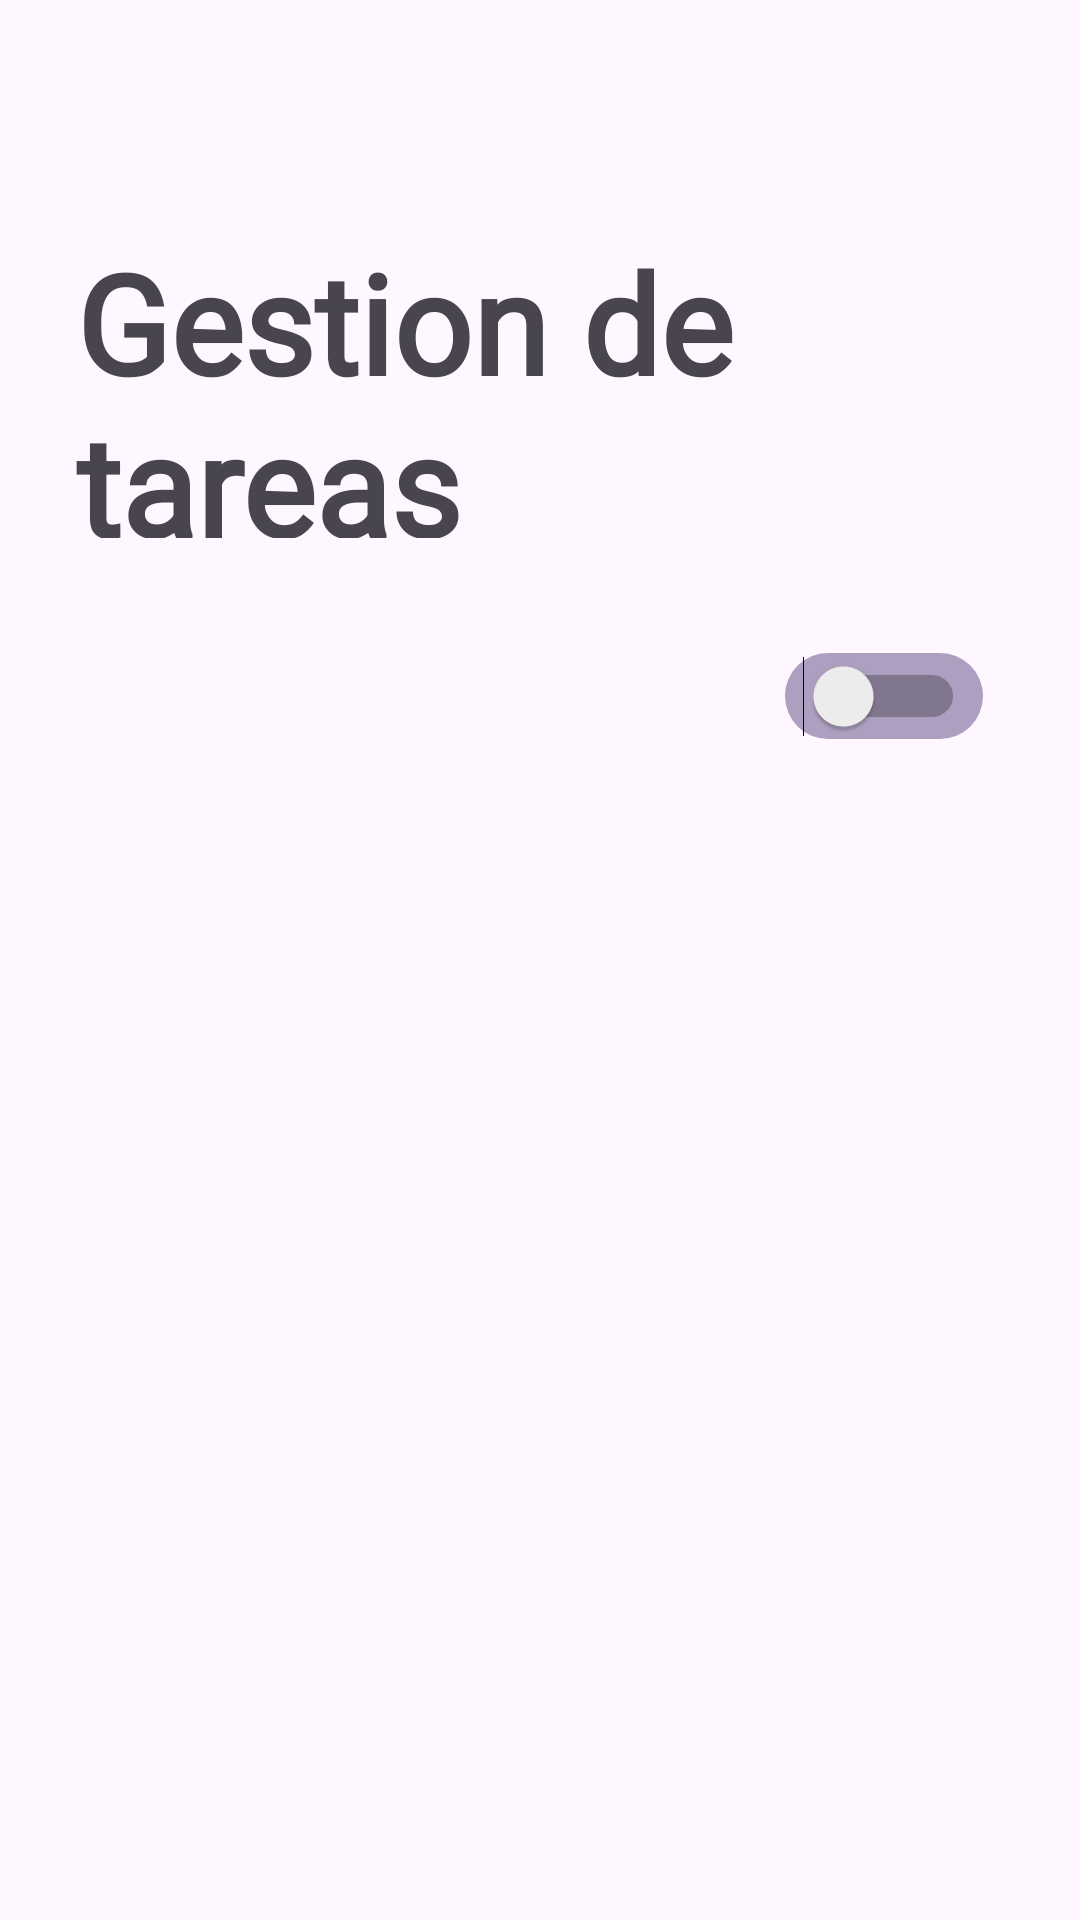

Layout XML and referenced resources for this Android screen:
<!-- AndroidManifest.xml: application theme Theme.Task_app -->
<!-- res/layout/activity_list_task.xml -->
<?xml version="1.0" encoding="utf-8"?>
<androidx.constraintlayout.widget.ConstraintLayout
    xmlns:android="http://schemas.android.com/apk/res/android"
    xmlns:app="http://schemas.android.com/apk/res-auto"
    xmlns:tools="http://schemas.android.com/tools"
    android:fontFamily="@font/ibm_plex_sans"
    android:layout_width="match_parent"
    android:layout_height="match_parent"
    tools:context=".ui.ListTaskActivity">

    <androidx.constraintlayout.widget.Guideline
        android:id="@+id/gh0"
        android:layout_width="0dp"
        android:layout_height="wrap_content"
        android:orientation="horizontal"
        app:layout_constraintEnd_toEndOf="parent"
        app:layout_constraintEnd_toStartOf="parent"
        app:layout_constraintGuide_percent="0.0" />

    <androidx.constraintlayout.widget.Guideline
        android:id="@+id/gh1"
        android:layout_width="0dp"
        android:layout_height="wrap_content"
        android:orientation="horizontal"
        app:layout_constraintEnd_toEndOf="parent"
        app:layout_constraintEnd_toStartOf="parent"
        app:layout_constraintGuide_percent="0.075" />

    <androidx.constraintlayout.widget.Guideline
        android:id="@+id/gh2"
        android:layout_width="0dp"
        android:layout_height="wrap_content"
        android:orientation="horizontal"
        app:layout_constraintEnd_toEndOf="parent"
        app:layout_constraintEnd_toStartOf="parent"
        app:layout_constraintGuide_percent="0.05" />

    <androidx.constraintlayout.widget.Guideline
        android:id="@+id/gh3"
        android:layout_width="0dp"
        android:layout_height="wrap_content"
        android:orientation="horizontal"
        app:layout_constraintEnd_toEndOf="parent"
        app:layout_constraintEnd_toStartOf="parent"
        app:layout_constraintGuide_percent="0.12" />

    <androidx.constraintlayout.widget.Guideline
        android:id="@+id/gh4"
        android:layout_width="0dp"
        android:layout_height="wrap_content"
        android:orientation="horizontal"
        app:layout_constraintEnd_toEndOf="parent"
        app:layout_constraintEnd_toStartOf="parent"
        app:layout_constraintGuide_percent="0.280" />

    <androidx.constraintlayout.widget.Guideline
        android:id="@+id/gh5"
        android:layout_width="0dp"
        android:layout_height="wrap_content"
        android:orientation="horizontal"
        app:layout_constraintEnd_toEndOf="parent"
        app:layout_constraintEnd_toStartOf="parent"
        app:layout_constraintGuide_percent="0.340" />

    <androidx.constraintlayout.widget.Guideline
        android:id="@+id/gh6"
        android:layout_width="0dp"
        android:layout_height="wrap_content"
        android:orientation="horizontal"
        app:layout_constraintEnd_toEndOf="parent"
        app:layout_constraintEnd_toStartOf="parent"
        app:layout_constraintGuide_percent="0.385" />

    <androidx.constraintlayout.widget.Guideline
        android:id="@+id/gh7"
        android:layout_width="0dp"
        android:layout_height="wrap_content"
        android:orientation="horizontal"
        app:layout_constraintEnd_toEndOf="parent"
        app:layout_constraintEnd_toStartOf="parent"
        app:layout_constraintGuide_percent="0.410" />

    <androidx.constraintlayout.widget.Guideline
        android:id="@+id/gh8"
        android:layout_width="0dp"
        android:layout_height="wrap_content"
        android:orientation="horizontal"
        app:layout_constraintEnd_toEndOf="parent"
        app:layout_constraintEnd_toStartOf="parent"
        app:layout_constraintGuide_percent="0.916" />

    <androidx.constraintlayout.widget.Guideline
        android:id="@+id/gh9"
        android:layout_width="0dp"
        android:layout_height="wrap_content"
        android:orientation="horizontal"
        app:layout_constraintEnd_toEndOf="parent"
        app:layout_constraintEnd_toStartOf="parent"
        app:layout_constraintGuide_percent="0.950" />

    <androidx.constraintlayout.widget.Guideline
        android:id="@+id/gv0"
        android:layout_width="0dp"
        android:layout_height="wrap_content"
        android:orientation="vertical"
        app:layout_constraintEnd_toEndOf="parent"
        app:layout_constraintEnd_toStartOf="parent"
        app:layout_constraintGuide_percent="0" />

    <androidx.constraintlayout.widget.Guideline
        android:id="@+id/gv1"
        android:layout_width="0dp"
        android:layout_height="wrap_content"
        android:orientation="vertical"
        app:layout_constraintEnd_toEndOf="parent"
        app:layout_constraintEnd_toStartOf="parent"
        app:layout_constraintGuide_percent="0.07" />

    <androidx.constraintlayout.widget.Guideline
        android:id="@+id/gv2"
        android:layout_width="0dp"
        android:layout_height="wrap_content"
        android:orientation="vertical"
        app:layout_constraintEnd_toEndOf="parent"
        app:layout_constraintEnd_toStartOf="parent"
        app:layout_constraintGuide_percent="0.13" />

    <androidx.constraintlayout.widget.Guideline
        android:id="@+id/gv3"
        android:layout_width="0dp"
        android:layout_height="wrap_content"
        android:orientation="vertical"
        app:layout_constraintEnd_toEndOf="parent"
        app:layout_constraintEnd_toStartOf="parent"
        app:layout_constraintGuide_percent="0.21" />

    <androidx.constraintlayout.widget.Guideline
        android:id="@+id/gv4"
        android:layout_width="0dp"
        android:layout_height="wrap_content"
        android:orientation="vertical"
        app:layout_constraintEnd_toEndOf="parent"
        app:layout_constraintEnd_toStartOf="parent"
        app:layout_constraintGuide_percent="0.707" />

    <androidx.constraintlayout.widget.Guideline
        android:id="@+id/gv5"
        android:layout_width="0dp"
        android:layout_height="wrap_content"
        android:orientation="vertical"
        app:layout_constraintEnd_toEndOf="parent"
        app:layout_constraintEnd_toStartOf="parent"
        app:layout_constraintGuide_percent="0.87" />

    <androidx.constraintlayout.widget.Guideline
        android:id="@+id/gv6"
        android:layout_width="0dp"
        android:layout_height="wrap_content"
        android:orientation="vertical"
        app:layout_constraintEnd_toEndOf="parent"
        app:layout_constraintEnd_toStartOf="parent"
        app:layout_constraintGuide_percent="0.93" />

    <androidx.constraintlayout.widget.Guideline
        android:id="@+id/gv7"
        android:layout_width="0dp"
        android:layout_height="wrap_content"
        android:orientation="vertical"
        app:layout_constraintEnd_toEndOf="parent"
        app:layout_constraintEnd_toStartOf="parent"
        app:layout_constraintGuide_percent="1" />

    <androidx.appcompat.widget.AppCompatImageView
        android:id="@+id/imageViewLogo"
        android:layout_width="0dp"
        android:layout_height="0dp"
        app:layout_constraintBottom_toTopOf="@+id/gh1"
        app:layout_constraintEnd_toStartOf="@+id/gv3"
        app:layout_constraintStart_toStartOf="@+id/gv1"
        app:layout_constraintTop_toTopOf="@+id/gh2"
        app:srcCompat="@drawable/logo" />

    <TextView
        android:id="@+id/titulo"
        android:layout_width="0dp"
        android:layout_height="0dp"
        android:fontFamily="@font/ibm_plex_sans"
        android:text="@string/gestion_tareas"
        android:textAppearance="@style/TextAppearance.AppCompat.Medium"
        android:textSize="46sp"
        android:textStyle="bold"
        app:layout_constraintBottom_toTopOf="@+id/gh4"
        app:layout_constraintEnd_toStartOf="@+id/gv6"
        app:layout_constraintStart_toStartOf="@+id/gv1"
        app:layout_constraintTop_toTopOf="@+id/gh3" />

    <Switch
        android:id="@+id/switchSelector"
        android:layout_width="wrap_content"
        android:layout_height="0dp"
        android:background="@drawable/toggle_background"
        android:textOff="@string/pendientes"
        android:textOn="@string/realizadas"
        app:layout_constraintBottom_toTopOf="@+id/gh6"
        app:layout_constraintEnd_toStartOf="@+id/gv6"
        app:layout_constraintStart_toStartOf="@+id/gv4"
        app:layout_constraintTop_toTopOf="@+id/gh5"
        android:layout_centerVertical="true"
        android:layout_alignParentEnd="true"
        android:paddingRight="6dp"
        android:paddingLeft="6dp"
        tools:ignore="UseSwitchCompatOrMaterialXml" />


    <RelativeLayout
        android:id="@+id/ListView"
        android:layout_width="0dp"
        android:layout_height="0dp"
        app:layout_constraintBottom_toTopOf="@+id/gh8"
        app:layout_constraintEnd_toStartOf="@+id/gv6"
        app:layout_constraintStart_toStartOf="@+id/gv1"
        app:layout_constraintTop_toTopOf="@+id/gh7">

        <ListView
            android:id="@+id/listViewTasks"
            android:layout_width="match_parent"
            android:layout_height="wrap_content"
            android:divider="@android:color/white"
            android:dividerHeight="1dp"
            tools:ignore="MissingConstraints"
            android:nestedScrollingEnabled="true"/>
    </RelativeLayout>


</androidx.constraintlayout.widget.ConstraintLayout>
<!-- resources referenced by this layout -->
<resources>
  <!-- drawable toggle_background (drawable) -->
  <?xml version="1.0" encoding="utf-8"?>
  <selector xmlns:android="http://schemas.android.com/apk/res/android">
  
      <item android:state_checked="false">
          <shape android:shape="rectangle">
              <corners android:radius="450dp"/>
              <solid android:color="@color/lila"/>
          </shape>
      </item>
  
      <item android:state_checked="true">
          <shape android:shape="rectangle">
              <corners android:radius="450dp"/>
              <solid android:color="@color/lila"/>
          </shape>
      </item>
  
  </selector>
  <string name="gestion_tareas">Gestion de\ntareas</string>
  <string name="pendientes">Pendientes</string>
  <string name="realizadas">Realizadas</string>
  <style name="Theme.Task_app" parent="Base.Theme.Task_app" />
  <color name="lila">#AC9FBF</color>
  <style name="Base.Theme.Task_app" parent="Theme.Material3.DayNight.NoActionBar">
          
          
      </style>
</resources>
